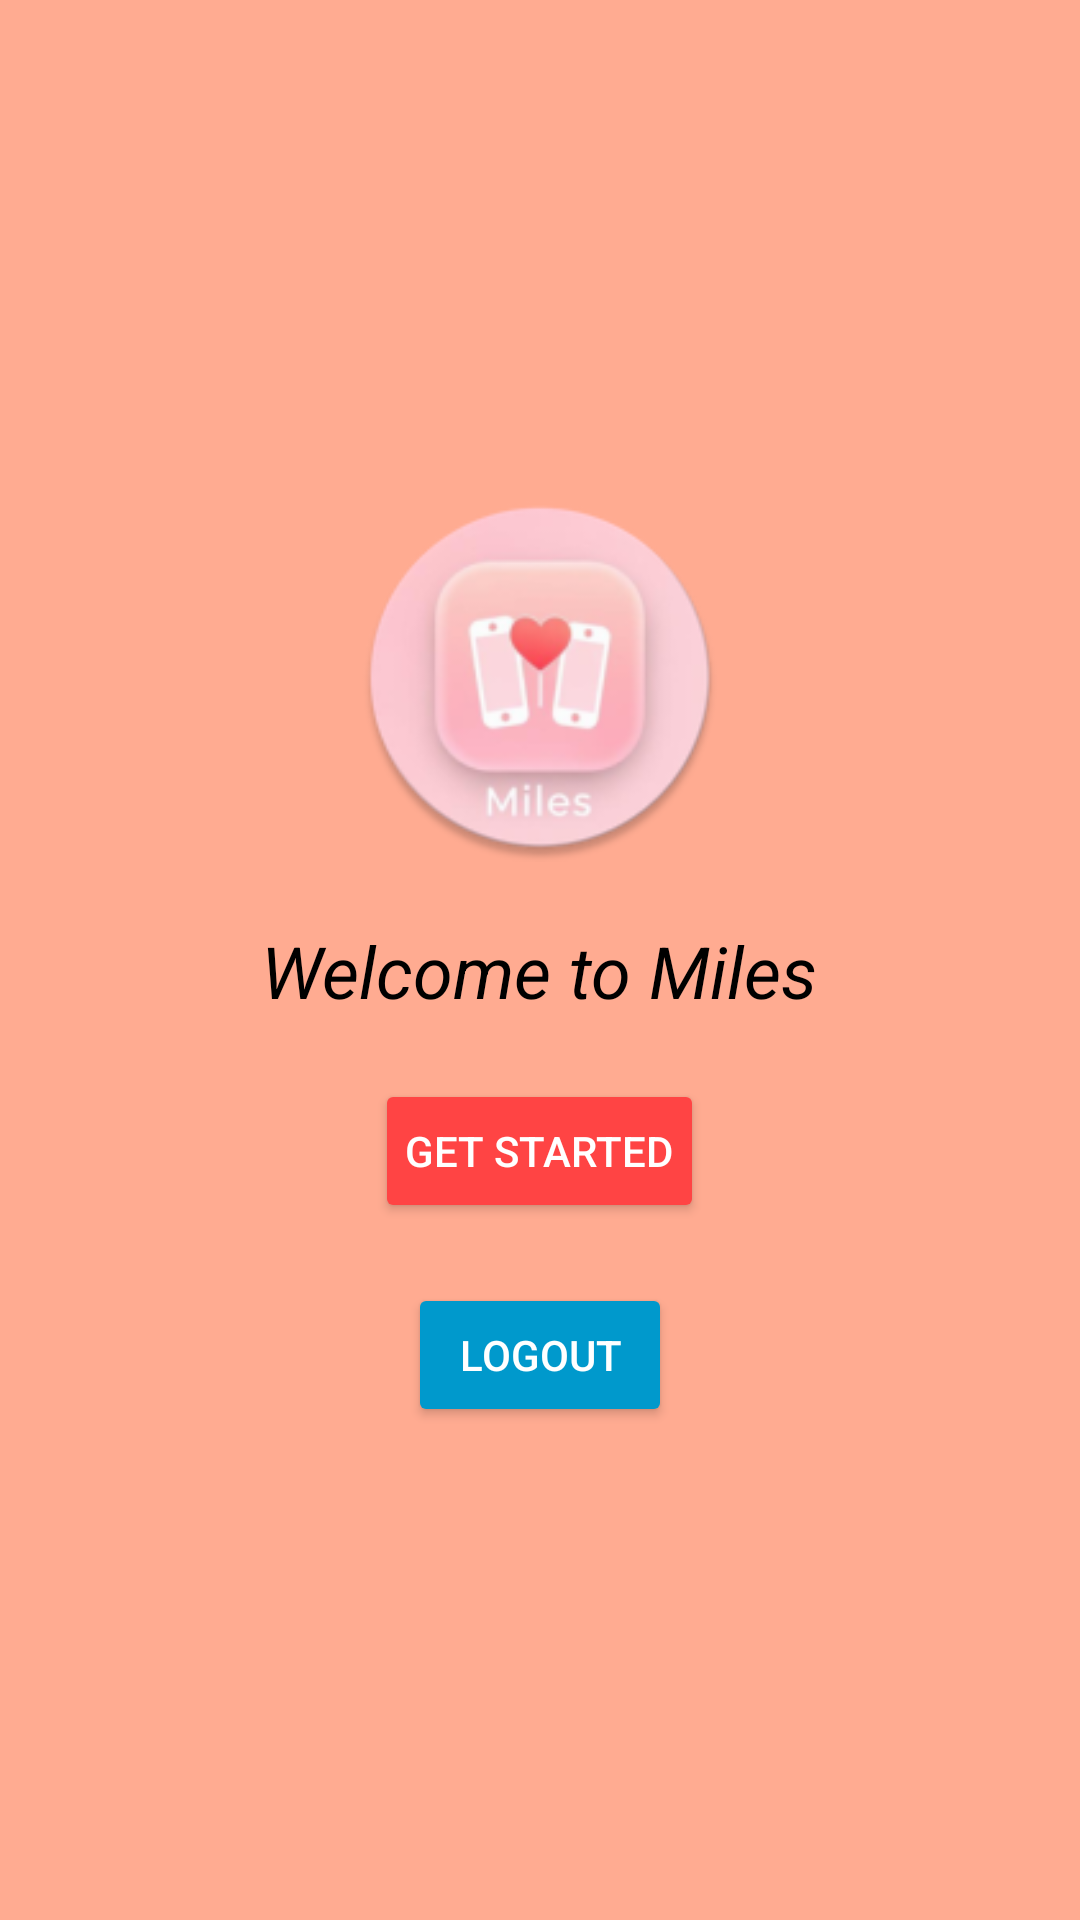

Produce the Android XML layout that renders to this screen, including the resource entries it uses.
<!-- AndroidManifest.xml: application theme Theme.Miles -->
<!-- res/layout/activity_main.xml -->
<?xml version="1.0" encoding="utf-8"?>
<LinearLayout xmlns:android="http://schemas.android.com/apk/res/android"
    xmlns:app="http://schemas.android.com/apk/res-auto"
    android:layout_width="match_parent"
    android:layout_height="match_parent"
    android:orientation="vertical"
    android:gravity="center"
    android:background="@color/peach"
    android:padding="20dp">

    <ImageView
        android:id="@+id/imageView"
        android:layout_width="218dp"
        android:layout_height="123dp"
        app:srcCompat="@mipmap/ic_launcher_round" />

    <TextView
        android:id="@+id/welcomeText"
        android:layout_width="wrap_content"
        android:layout_height="wrap_content"
        android:text="Welcome to Miles"
        android:textSize="24sp"
        android:textColor="@android:color/black"
        android:padding="20dp"
        android:textStyle="italic" />

    <Button
        android:id="@+id/startButton"
        android:layout_width="wrap_content"
        android:layout_height="wrap_content"
        android:text="Get Started"
        android:padding="10dp"
        android:backgroundTint="@android:color/holo_red_light"
        android:textColor="@android:color/white" />

    
    <Button
        android:id="@+id/logoutButton"
        android:layout_width="wrap_content"
        android:layout_height="wrap_content"
        android:text="Logout"
        android:padding="10dp"
        android:layout_marginTop="20dp"
        android:backgroundTint="@android:color/holo_blue_dark"
        android:textColor="@android:color/white" />

</LinearLayout>
<!-- resources referenced by this layout -->
<resources>
  <color name="peach">#FFAB91</color>
  <!-- mipmap ic_launcher_round: webp bitmap (mipmap-hdpi, 5600 bytes) -->
  <style name="Theme.Miles" parent="Base.Theme.Miles" />
  <style name="Base.Theme.Miles" parent="Theme.Material3.DayNight">
          
          <item name="android:windowBackground">@color/warm_background</item>
          <item name="colorPrimary">@color/soft_pink</item>
          <item name="colorOnPrimary">@color/deep_brown</item>
          <item name="colorSecondary">@color/peach</item>
          <item name="colorOnSecondary">@color/dark_purple</item>
      </style>
  <color name="warm_background">#FFF5E1</color>
  <color name="soft_pink">#FFC1CC</color>
  <color name="deep_brown">#5D4037</color>
  <color name="dark_purple">#6A1B9A</color>
</resources>
